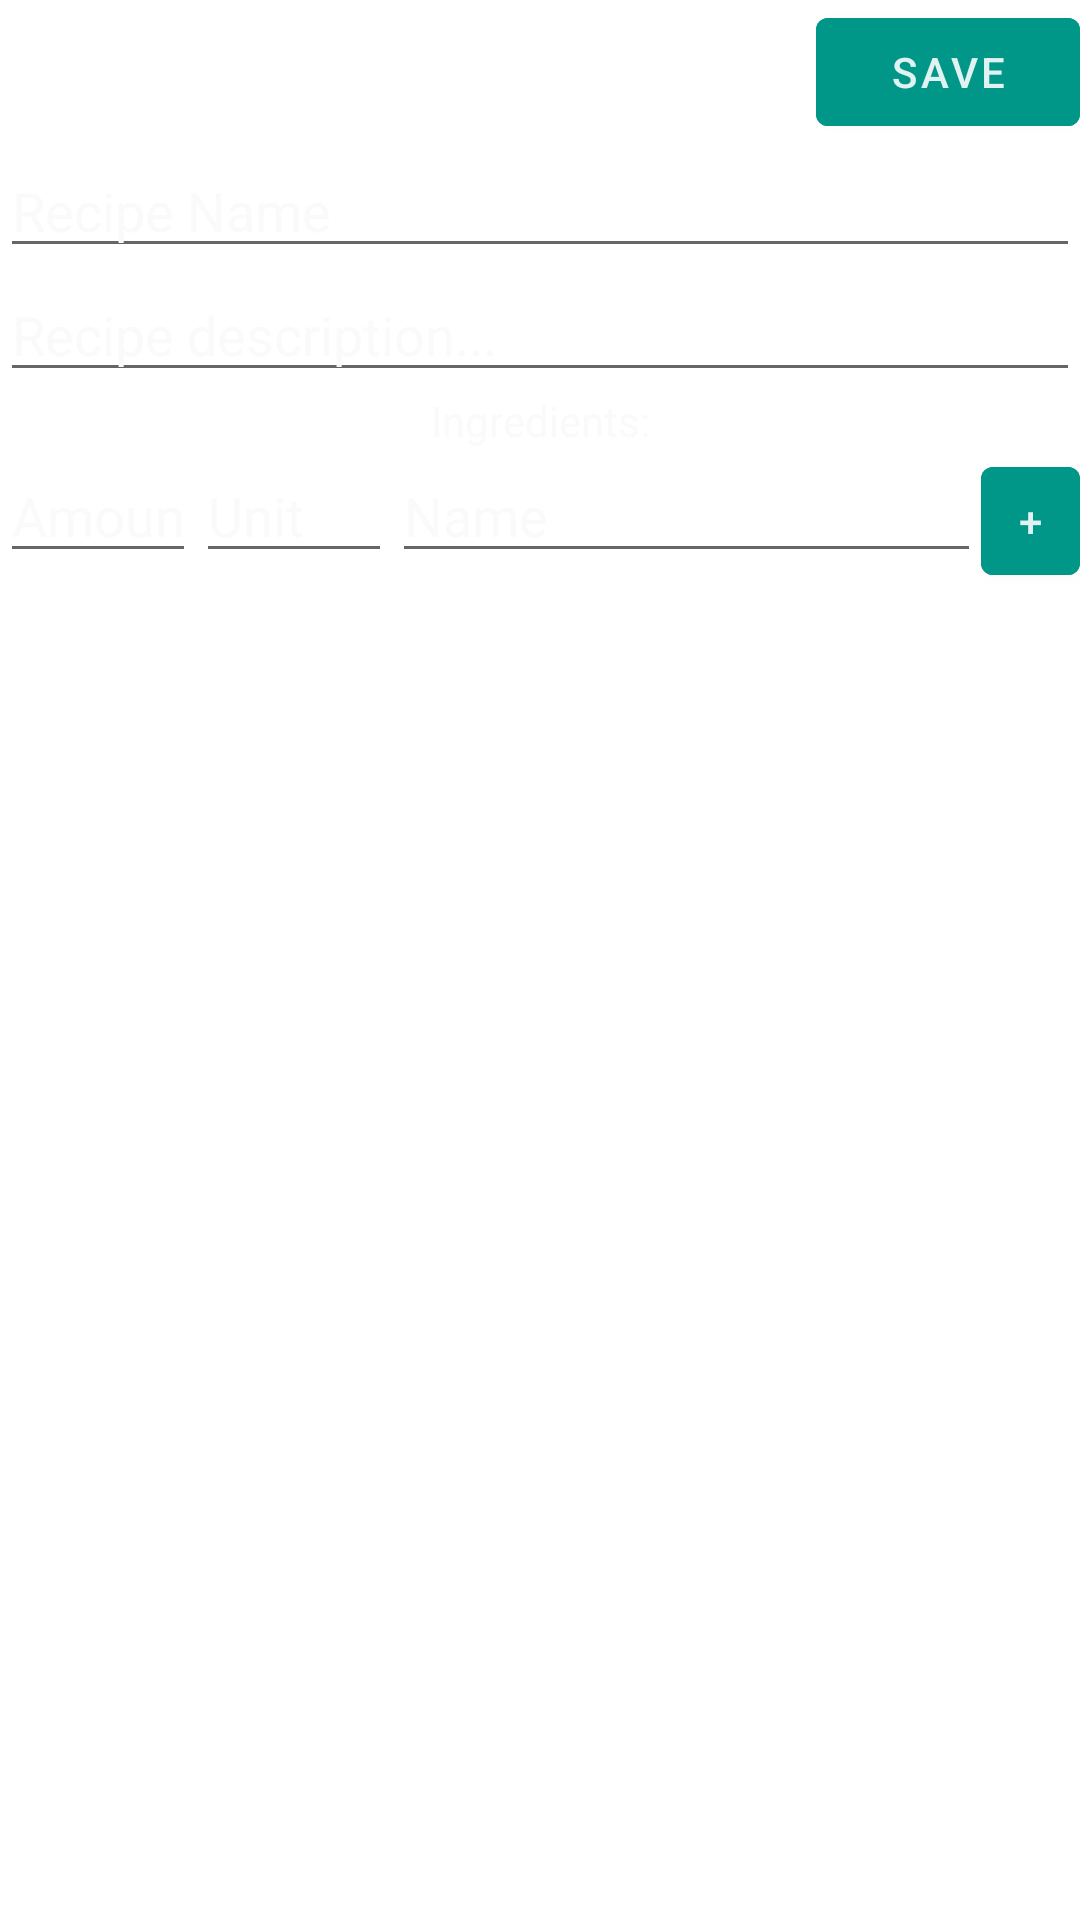

Write the Android layout XML for this screen, with the resource values it uses.
<!-- AndroidManifest.xml: application theme Theme.ThatsHot -->
<!-- res/layout/fragment_add_recipe.xml -->
<?xml version="1.0" encoding="utf-8"?>
<LinearLayout xmlns:android="http://schemas.android.com/apk/res/android"
    xmlns:app="http://schemas.android.com/apk/res-auto"
    xmlns:tools="http://schemas.android.com/tools"
    android:layout_width="match_parent"
    android:layout_height="match_parent"
    android:orientation="vertical"
    android:label="@string/add_recipe"
    tools:context=".view.AddRecipeFragment">

    <LinearLayout
        android:layout_width="match_parent"
        android:layout_height="wrap_content"
        android:gravity="end"
        android:orientation="horizontal">

        <com.google.android.material.button.MaterialButton
            android:id="@+id/btn_save_recipe"
            android:layout_width="wrap_content"
            android:layout_height="wrap_content"
            android:backgroundTint="@color/teal_500"
            android:text="@string/save"
            android:textColor="@color/teal_50" />

    </LinearLayout>


    <com.google.android.material.textfield.TextInputEditText
        android:id="@+id/it_recipe_name"
        android:textColor="@color/gray_50"
        android:layout_width="match_parent"
        android:layout_height="wrap_content"
        android:textColorHint="@color/gray_50"
        android:hint="@string/recipe_name" />

    <com.google.android.material.textfield.TextInputEditText
        android:id="@+id/it_recipe_description"
        android:textColor="@color/gray_50"
        android:layout_width="match_parent"
        android:layout_height="wrap_content"
        android:textColorHint="@color/gray_50"
        android:hint="@string/recipe_description" />

    <com.google.android.material.textview.MaterialTextView
        android:layout_width="match_parent"
        android:layout_height="wrap_content"
        android:textColor="@color/gray_50"
        android:text="@string/ingredients"
        android:textAlignment="center" />

    
    
    
    
    

    <LinearLayout
        android:layout_width="match_parent"
        android:layout_height="wrap_content"
        android:orientation="horizontal">

        <com.google.android.material.textfield.TextInputEditText
            android:id="@+id/it_ingredient_amount"
            android:layout_width="0dp"
            android:textColor="@color/gray_50"
            android:textColorHint="@color/gray_50"
            android:layout_height="wrap_content"
            android:layout_weight="1"
            android:hint="@string/amount"
            android:inputType="numberDecimal" />

        <com.google.android.material.textfield.TextInputEditText
            android:id="@+id/it_ingredient_unit"
            android:layout_width="0dp"
            android:layout_height="wrap_content"
            android:textColorHint="@color/gray_50"
            android:textColor="@color/gray_50"
            android:layout_weight="1"
            android:hint="@string/unit" />

        <com.google.android.material.textfield.TextInputEditText
            android:id="@+id/it_ingredient_name"
            android:layout_width="0dp"
            android:textColor="@color/gray_50"
            android:textColorHint="@color/gray_50"
            android:layout_height="wrap_content"
            android:layout_weight="3"
            android:hint="@string/name" />

        <com.google.android.material.button.MaterialButton
            android:id="@+id/btn_add_ingredient"
            android:layout_width="0dp"
            android:layout_height="wrap_content"
            android:layout_weight=".5"
            android:backgroundTint="@color/teal_500"
            android:padding="8dp"
            android:text="@string/add"
            android:textColor="@color/teal_50" />

    </LinearLayout>

    <ScrollView
        android:layout_width="match_parent"
        android:layout_height="wrap_content">

        <androidx.recyclerview.widget.RecyclerView
            android:id="@+id/rv_ingredients"
            android:layout_width="match_parent"
            android:layout_height="wrap_content"
            app:layoutManager="androidx.recyclerview.widget.LinearLayoutManager"
            tools:listitem="@layout/ingredient_item" />

    </ScrollView>

</LinearLayout>
<!-- res/layout/ingredient_item.xml (included above) -->
<?xml version="1.0" encoding="utf-8"?>
<LinearLayout xmlns:android="http://schemas.android.com/apk/res/android"
    xmlns:tools="http://schemas.android.com/tools"
    android:layout_marginTop="8dp"
    android:orientation="vertical"
    android:layout_width="match_parent"
    android:layout_height="wrap_content">

    <LinearLayout
        android:id="@+id/ll_ingredient_view"
        android:layout_width="match_parent"
        android:layout_height="wrap_content"
        android:orientation="horizontal">

        <com.google.android.material.textview.MaterialTextView
            android:id="@+id/tv_ingredient"
            android:gravity="center"
            android:layout_weight="1"
            android:layout_width="0dp"
            android:layout_height="match_parent"
            android:textAlignment="center"
            android:textStyle="bold"
            android:textColor="@color/gray_50"
            tools:text="- X units of Ingredient" />

        <com.google.android.material.button.MaterialButton
            android:id="@+id/btn_edit_recipe_name"
            android:visibility="gone"
            android:backgroundTint="@color/blue_500"
            android:textColor="@color/blue_50"
            android:layout_width="wrap_content"
            android:layout_height="wrap_content"
            android:text="@string/edit" />

    </LinearLayout>


    <LinearLayout
        android:id="@+id/ll_edit_ingredient"
        android:visibility="gone"
        android:layout_width="match_parent"
        android:layout_height="wrap_content"
        android:orientation="horizontal">

        <com.google.android.material.textfield.TextInputEditText
            android:id="@+id/it_ingredient_amount"
            android:hint="@string/amount"
            android:inputType="numberDecimal"
            android:layout_weight="1"
            android:layout_width="0dp"
            android:layout_height="wrap_content" />

        <com.google.android.material.textfield.TextInputEditText
            android:id="@+id/it_ingredient_unit"
            android:hint="@string/unit"
            android:layout_weight=".7"
            android:layout_width="0dp"
            android:layout_height="wrap_content" />

        <com.google.android.material.textfield.TextInputEditText
            android:id="@+id/it_ingredient_name"
            android:hint="@string/name"
            android:layout_weight="2"
            android:layout_width="0dp"
            android:layout_height="wrap_content" />

        <com.google.android.material.button.MaterialButton
            android:id="@+id/btn_save_ingredient"
            android:layout_width="0dp"
            android:layout_weight="1"
            android:layout_height="wrap_content"
            android:backgroundTint="@color/teal_500"
            android:textColor="@color/teal_50"
            android:padding="8dp"
            android:text="@string/save" />

        <com.google.android.material.button.MaterialButton
            android:id="@+id/btn_cancel"
            android:layout_weight=".6"
            android:layout_width="0dp"
            android:layout_height="wrap_content"
            android:backgroundTint="@color/red_600"
            android:textColor="@color/red_50"
            android:padding="8dp"
            android:text="@string/x" />

    </LinearLayout>

</LinearLayout>
<!-- resources referenced by this layout -->
<resources>
  <color name="blue_50">#E3F2FD</color>
  <color name="blue_500">#2196F3</color>
  <color name="gray_50">#FAFAFA</color>
  <color name="red_50">#FFEBEE</color>
  <color name="red_600">#E53935</color>
  <color name="teal_50">#E0F2F1</color>
  <color name="teal_500">#009688</color>
  <string name="add">+</string>
  <string name="add_recipe">Add Recipe</string>
  <string name="add_some_ingredients">Add some ingredients...</string>
  <string name="amount">Amount</string>
  <string name="edit">edit</string>
  <string name="ingredients">Ingredients:</string>
  <string name="name">Name</string>
  <string name="recipe_description">Recipe description...</string>
  <string name="recipe_name">Recipe Name</string>
  <string name="save">save</string>
  <string name="unit">Unit</string>
  <string name="x">x</string>
  <style name="Theme.ThatsHot" parent="Theme.MaterialComponents.DayNight.DarkActionBar">
          
          <item name="colorPrimary">@color/gray_900</item>
          <item name="colorPrimaryVariant">@color/gray_900</item>
          <item name="colorOnPrimary">@color/gray_900</item>
          
          <item name="colorSecondary">@color/teal_200</item>
          <item name="colorSecondaryVariant">@color/teal_700</item>
          <item name="colorOnSecondary">@color/gray_900</item>
          
          <item name="android:statusBarColor" tools:targetApi="l">?attr/colorPrimaryVariant</item>
          
      </style>
  <color name="gray_900">#212121</color>
  <color name="teal_200">#80CBC4</color>
  <color name="teal_700">#00796B</color>
</resources>
